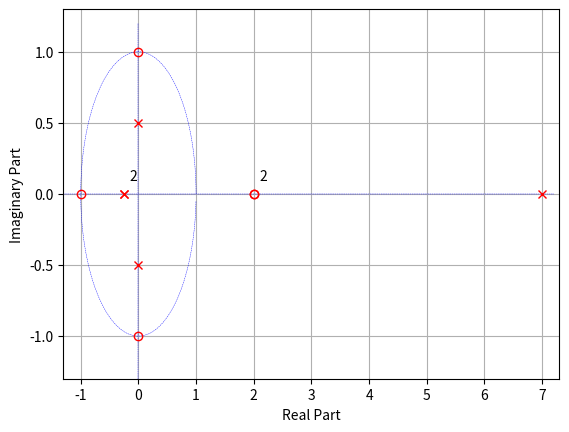

Generate this figure with matplotlib:

# coding: utf-8

# In[ ]:

# Copyright (c) 2020 Hasan Huseyin Sonmez
#
# The following code implements a pole-zero diagram for discrete-time signal/systems
# It has been written to mimic the "zplane" function of Mathworks' MATLAB software.
# it is aimed as a supplementary tool to be used in
# ELM368 Fundamentals of Digital Signal Processing-laboratory course.
# Gebze Technical University, Kocaeli, Turkey
#
# The function parameters are:
#     Input:
#            b : the numerator coefficients of the discrete-time signal/system
#            a : the denominator coefficients of the discrete-time signal/system
#


# In[ ]:

# import the necessary libraries
import numpy as np              # for using basic array functions
import matplotlib.pyplot as plt # for this example, it may not be necessary

# the main package for signal processing is called "scipy" and we will use "signal" sub-package
import scipy.signal as sgnl 
# alternative syntax: from scipy import signal as sgnl
get_ipython().magic('matplotlib notebook')

# Input: numerator and denominator coefficients:
b = np.array([1, -3, 1, 1, 0, 4])
a = np.array([1, -6.5, -3.1875, -2.0625, -0.8594, -0.1094])

# zplane(b,a)

# def zplane(b, a)

tol = 1e-4

# Calculate the poles and zeros
zeross = np.roots(b)
poless = np.roots(a)

real_p = np.real(poless)
real_z = np.real(zeross)
imag_p = np.imag(poless)
imag_z = np.imag(zeross)

real_z[abs(real_z) < tol] = 0
imag_z[abs(imag_z) < tol] = 0
real_p[abs(real_p) < tol] = 0
imag_p[abs(imag_p) < tol] = 0

z = np.round(real_z,2) + 1j*np.round(imag_z,2)
p = np.round(real_p,2) + 1j*np.round(imag_p,2)

# plot the unit circle
N = 128
m = np.arange(0,N,1)
unitCircle = np.exp(1j*m*2*np.pi/N)

plt.figure()
plt.plot(np.real(unitCircle), np.imag(unitCircle), 'b--', linewidth=0.3)
plt.xlabel('Real Part'), plt.ylabel('Imaginary Part')

# calculate the plot limits
Cz, z_counts = np.unique(z, return_counts=True)
Cp, p_counts = np.unique(p, return_counts=True)

zz = [idx1 for idx1, valz in enumerate(z_counts) if valz > 1]
pp = [idx2 for idx2, valp in enumerate(p_counts) if valp > 1]
zval = z_counts[zz]
pval = p_counts[pp]
zs = Cz[zz]
ps = Cp[pp]

real_roots = np.concatenate((np.real(p),np.real(z)))
imag_roots = np.concatenate((np.imag(p),np.imag(z)))

# adjust plot limits
xlower = min(-1, min(real_roots)) - 0.3
xupper = max(1,  max(real_roots)) + 0.3
ylower = min(-1, min(imag_roots)) - 0.3
yupper = max(1,  max(imag_roots)) + 0.3
plt.xlim(xlower, xupper), plt.ylim(ylower, yupper)

# plot axes
Xaxis = np.arange(xlower, xupper, 0.1)
Yaxis = np.arange(ylower, yupper, 0.1)
plt.plot(np.real(Xaxis), np.imag(Xaxis), 'b--', linewidth=0.3)
plt.plot(np.imag(Yaxis), np.real(Yaxis), 'b--', linewidth=0.3)

# plot poles and zeros
plt.plot(np.real(z), np.imag(z), 'ro',  markerfacecolor = 'none')
plt.plot(np.real(p), np.imag(p), 'rx')

if zz:
    txtz = str(zval)[1:-1]
    plt.annotate(txtz, xy=(np.real(zs)+0.1,np.imag(zs)+0.1))
    
if pp:
    txtp = str(pval)[1:-1]
    plt.annotate(txtp, xy=(np.real(ps)+0.1,np.imag(ps)+0.1))

plt.grid()
plt.show()


# In[ ]:



